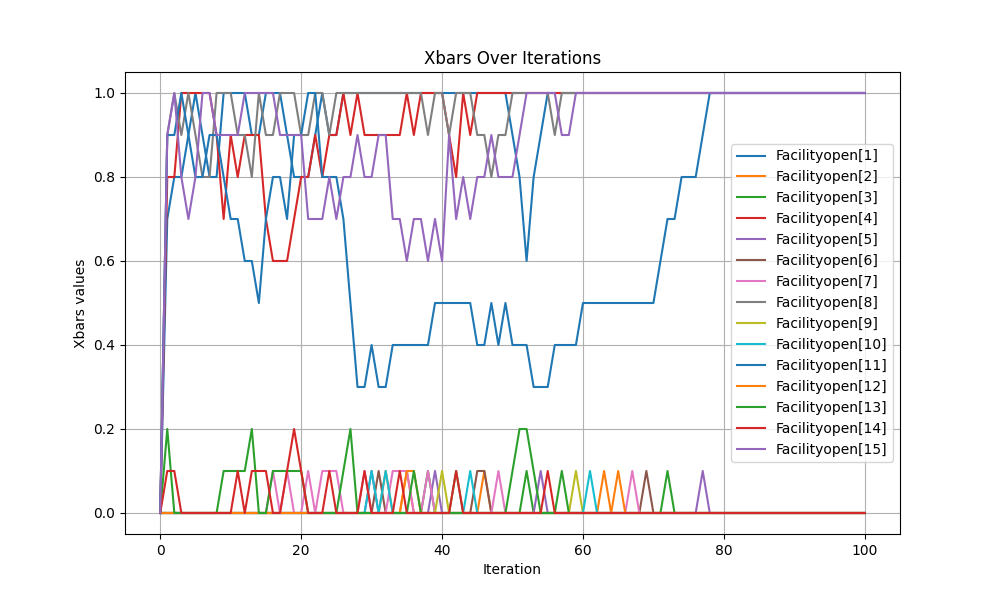

Data behind this chart, as committed beside it:
iteration, FacilityOpen[1], FacilityOpen[2], FacilityOpen[3], FacilityOpen[4], FacilityOpen[5], FacilityOpen[6], FacilityOpen[7], FacilityOpen[8], FacilityOpen[9], FacilityOpen[10], FacilityOpen[11], FacilityOpen[12], FacilityOpen[13], FacilityOpen[14], FacilityOpen[15]
0, 0.0, 0.0, 0.0, 0.0, 0.0, 0.0, 0.0, 0.0, 0.0, 0.0, 0.0, 0.0, 0.0, 0.0, 0.0
1, 0.7, 0.0, 0.0, 0.8, 0.0, 0.0, 0.0, 0.9, 0.0, 0.0, 0.9, 0.0, 0.2, 0.1, 0.9
2, 0.8, 0.0, 0.0, 0.8, 0.0, 0.0, 0.0, 1, 0.0, 0.0, 0.9, 0.0, 0.0, 0.1, 1
3, 0.8, 0.0, 0.0, 1, 0.0, 0.0, 0.0, 0.9, 0.0, 0.0, 1, 0.0, 0.0, 0.0, 0.8
4, 0.9, 0.0, 0.0, 1, 0.0, 0.0, 0.0, 1, 0.0, 0.0, 0.9, 0.0, 0.0, 0.0, 0.7
5, 1, 0.0, 0.0, 1, 0.0, 0.0, 0.0, 0.9, 0.0, 0.0, 0.8, 0.0, 0.0, 0.0, 0.8
6, 0.9, 0.0, 0.0, 1, 0.0, 0.0, 0.0, 0.8, 0.0, 0.0, 0.8, 0.0, 0.0, 0.0, 1
7, 0.8, 0.0, 0.0, 1, 0.0, 0.0, 0.0, 0.8, 0.0, 0.0, 0.9, 0.0, 0.0, 0.0, 1
8, 0.8, 0.0, 0.0, 0.9, 0.0, 0.0, 0.0, 1, 0.0, 0.0, 0.9, 0.0, 0.0, 0.0, 0.9
9, 1, 0.0, 0.0, 0.7, 0.0, 0.0, 0.0, 1, 0.0, 0.0, 0.8, 0.0, 0.1, 0.0, 0.9
10, 1, 0.0, 0.0, 0.9, 0.0, 0.0, 0.0, 1, 0.0, 0.0, 0.7, 0.0, 0.1, 0.0, 0.9
11, 1, 0.0, 0.0, 0.8, 0.0, 0.0, 0.0, 0.9, 0.0, 0.0, 0.7, 0.0, 0.1, 0.1, 0.9
12, 1, 0.0, 0.0, 0.9, 0.0, 0.0, 0.0, 0.9, 0.0, 0.0, 0.6, 0.0, 0.1, 0.0, 1
13, 0.9, 0.0, 0.0, 0.9, 0.0, 0.0, 0.0, 0.8, 0.0, 0.0, 0.6, 0.0, 0.2, 0.1, 1
14, 0.9, 0.0, 0.0, 0.9, 0.0, 0.0, 0.0, 1, 0.0, 0.0, 0.5, 0.0, 0.0, 0.1, 1
15, 1, 0.0, 0.0, 0.7, 0.0, 0.0, 0.0, 0.9, 0.0, 0.0, 0.7, 0.0, 0.0, 0.1, 1
16, 1, 0.0, 0.0, 0.6, 0.0, 0.0, 0.1, 0.9, 0.0, 0.0, 0.8, 0.0, 0.1, 0.0, 1
17, 1, 0.0, 0.0, 0.6, 0.0, 0.0, 0.0, 1, 0.0, 0.0, 0.8, 0.0, 0.1, 0.0, 0.9
18, 0.9, 0.0, 0.0, 0.6, 0.0, 0.0, 0.1, 1, 0.0, 0.0, 0.7, 0.0, 0.1, 0.1, 0.9
19, 0.8, 0.0, 0.0, 0.7, 0.0, 0.0, 0.0, 1, 0.0, 0.0, 0.9, 0.0, 0.1, 0.2, 0.9
20, 0.8, 0.0, 0.0, 0.8, 0.0, 0.0, 0.0, 0.9, 0.0, 0.0, 0.9, 0.0, 0.1, 0.1, 0.9
21, 0.8, 0.0, 0.0, 0.8, 0.0, 0.0, 0.1, 0.9, 0.0, 0.0, 1, 0.0, 0.0, 0.0, 0.7
22, 0.9, 0.0, 0.0, 0.9, 0.0, 0.0, 0.0, 1, 0.0, 0.0, 1, 0.0, 0.0, 0.0, 0.7
23, 1, 0.0, 0.0, 0.8, 0.0, 0.0, 0.1, 1, 0.0, 0.0, 0.8, 0.0, 0.0, 0.0, 0.7
24, 0.9, 0.0, 0.0, 0.9, 0.0, 0.0, 0.1, 0.9, 0.0, 0.0, 0.8, 0.0, 0.0, 0.1, 0.8
25, 0.9, 0.0, 0.0, 0.9, 0.0, 0.0, 0.1, 1, 0.0, 0.0, 0.8, 0.0, 0.0, 0.0, 0.7
26, 1, 0.0, 0.0, 1, 0.0, 0.0, 0.0, 1, 0.0, 0.0, 0.7, 0.0, 0.1, 0.0, 0.8
27, 1, 0.0, 0.0, 0.9, 0.0, 0.0, 0.0, 1, 0.0, 0.0, 0.5, 0.0, 0.2, 0.0, 0.8
28, 1, 0.0, 0.0, 1, 0.0, 0.0, 0.0, 1, 0.0, 0.0, 0.3, 0.0, 0.0, 0.0, 0.9
29, 1, 0.0, 0.0, 0.9, 0.0, 0.0, 0.1, 1, 0.0, 0.0, 0.3, 0.0, 0.0, 0.1, 0.8
30, 1, 0.0, 0.0, 0.9, 0.1, 0.0, 0.0, 1, 0.0, 0.1, 0.4, 0.0, 0.0, 0.0, 0.8
31, 1, 0.0, 0.0, 0.9, 0.0, 0.1, 0.0, 1, 0.0, 0.0, 0.3, 0.0, 0.0, 0.0, 0.9
32, 1, 0.1, 0.0, 0.9, 0.0, 0.0, 0.0, 1, 0.0, 0.1, 0.3, 0.0, 0.0, 0.0, 0.9
33, 1, 0.0, 0.0, 0.9, 0.0, 0.0, 0.1, 1, 0.0, 0.0, 0.4, 0.0, 0.0, 0.0, 0.7
34, 1, 0.0, 0.0, 0.9, 0.0, 0.0, 0.1, 1, 0.0, 0.0, 0.4, 0.0, 0.0, 0.1, 0.7
35, 1, 0.1, 0.0, 1, 0.0, 0.0, 0.1, 1, 0.0, 0.0, 0.4, 0.1, 0.0, 0.0, 0.6
36, 1, 0.0, 0.0, 0.9, 0.0, 0.0, 0.0, 1, 0.0, 0.0, 0.4, 0.1, 0.1, 0.0, 0.7
37, 1, 0.0, 0.0, 1, 0.0, 0.0, 0.0, 1, 0.0, 0.0, 0.4, 0.0, 0.0, 0.0, 0.7
38, 1, 0.0, 0.1, 1, 0.0, 0.0, 0.1, 0.9, 0.0, 0.0, 0.4, 0.0, 0.0, 0.0, 0.6
39, 1, 0.0, 0.0, 1, 0.1, 0.0, 0.0, 1, 0.0, 0.0, 0.5, 0.0, 0.0, 0.0, 0.7
40, 1, 0.0, 0.0, 1, 0.0, 0.0, 0.0, 1, 0.1, 0.0, 0.5, 0.0, 0.0, 0.0, 0.6
41, 1, 0.0, 0.0, 0.9, 0.0, 0.0, 0.0, 0.9, 0.0, 0.0, 0.5, 0.0, 0.0, 0.0, 0.9
42, 1, 0.0, 0.1, 0.8, 0.0, 0.0, 0.0, 1, 0.0, 0.0, 0.5, 0.0, 0.0, 0.1, 0.7
43, 1, 0.0, 0.0, 1, 0.0, 0.0, 0.0, 1, 0.0, 0.0, 0.5, 0.0, 0.0, 0.0, 0.8
44, 1, 0.0, 0.0, 0.9, 0.0, 0.0, 0.0, 1, 0.0, 0.1, 0.5, 0.0, 0.0, 0.0, 0.7
45, 1, 0.0, 0.0, 1, 0.0, 0.1, 0.0, 0.9, 0.0, 0.0, 0.4, 0.0, 0.0, 0.0, 0.8
46, 1, 0.1, 0.0, 1, 0.0, 0.1, 0.0, 0.9, 0.0, 0.0, 0.4, 0.0, 0.0, 0.0, 0.8
47, 1, 0.0, 0.0, 1, 0.0, 0.0, 0.0, 0.8, 0.0, 0.0, 0.5, 0.0, 0.0, 0.0, 0.9
48, 1, 0.0, 0.0, 1, 0.0, 0.0, 0.1, 0.9, 0.0, 0.0, 0.4, 0.0, 0.0, 0.0, 0.8
49, 1, 0.0, 0.0, 1, 0.0, 0.0, 0.0, 0.9, 0.0, 0.0, 0.5, 0.0, 0.0, 0.0, 0.8
50, 0.9, 0.0, 0.0, 1, 0.0, 0.0, 0.0, 1, 0.0, 0.0, 0.4, 0.0, 0.1, 0.0, 0.8
51, 0.8, 0.0, 0.0, 1, 0.0, 0.0, 0.0, 1, 0.0, 0.0, 0.4, 0.0, 0.2, 0.0, 0.9
52, 0.6, 0.0, 0.1, 1, 0.0, 0.0, 0.0, 1, 0.0, 0.0, 0.4, 0.0, 0.2, 0.0, 1
53, 0.8, 0.0, 0.0, 1, 0.0, 0.0, 0.0, 1, 0.0, 0.0, 0.3, 0.0, 0.1, 0.0, 1
54, 0.9, 0.0, 0.0, 1, 0.1, 0.0, 0.0, 1, 0.0, 0.0, 0.3, 0.0, 0.0, 0.0, 1
55, 1, 0.0, 0.0, 1, 0.0, 0.0, 0.0, 1, 0.0, 0.0, 0.3, 0.0, 0.0, 0.1, 1
56, 1, 0.0, 0.0, 1, 0.0, 0.0, 0.0, 0.9, 0.0, 0.0, 0.4, 0.0, 0.0, 0.0, 1
57, 1, 0.0, 0.0, 1, 0.0, 0.0, 0.0, 1, 0.0, 0.0, 0.4, 0.0, 0.1, 0.0, 0.9
58, 1, 0.0, 0.0, 1, 0.0, 0.0, 0.0, 1, 0.0, 0.0, 0.4, 0.0, 0.0, 0.0, 0.9
59, 1, 0.0, 0.0, 1, 0.0, 0.0, 0.0, 1, 0.1, 0.0, 0.4, 0.0, 0.0, 0.0, 1
... 41 more rows
